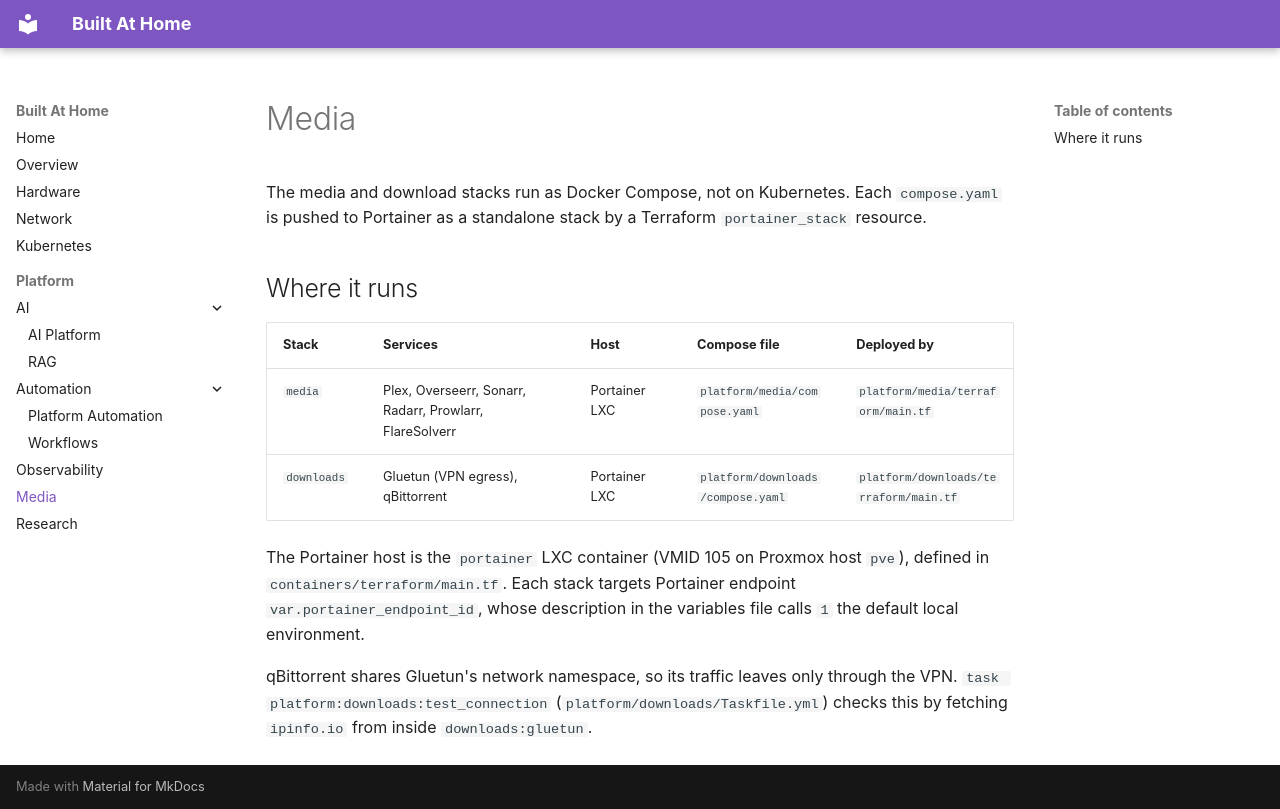

repository: teaglebuilt/homelab · page: platform/media/index.html · generator: mkdocs

# Media

The media and download stacks run as Docker Compose, not on Kubernetes. Each `compose.yaml` is
pushed to Portainer as a standalone stack by a Terraform `portainer_stack` resource.

## Where it runs

| Stack | Services | Host | Compose file | Deployed by |
|-------|----------|------|--------------|-------------|
| `media` | Plex, Overseerr, Sonarr, Radarr, Prowlarr, FlareSolverr | Portainer LXC | `platform/media/compose.yaml` | `platform/media/terraform/main.tf` |
| `downloads` | Gluetun (VPN egress), qBittorrent | Portainer LXC | `platform/downloads/compose.yaml` | `platform/downloads/terraform/main.tf` |

The Portainer host is the `portainer` LXC container (VMID 105 on Proxmox host `pve`), defined in
`containers/terraform/main.tf`. Each stack targets Portainer endpoint `var.portainer_endpoint_id`,
whose description in the variables file calls `1` the default local environment.

qBittorrent shares Gluetun's network namespace, so its traffic leaves only through the VPN.
`task platform:downloads:test_connection` (`platform/downloads/Taskfile.yml`) checks this by fetching `ipinfo.io`
from inside `downloads:gluetun`.
